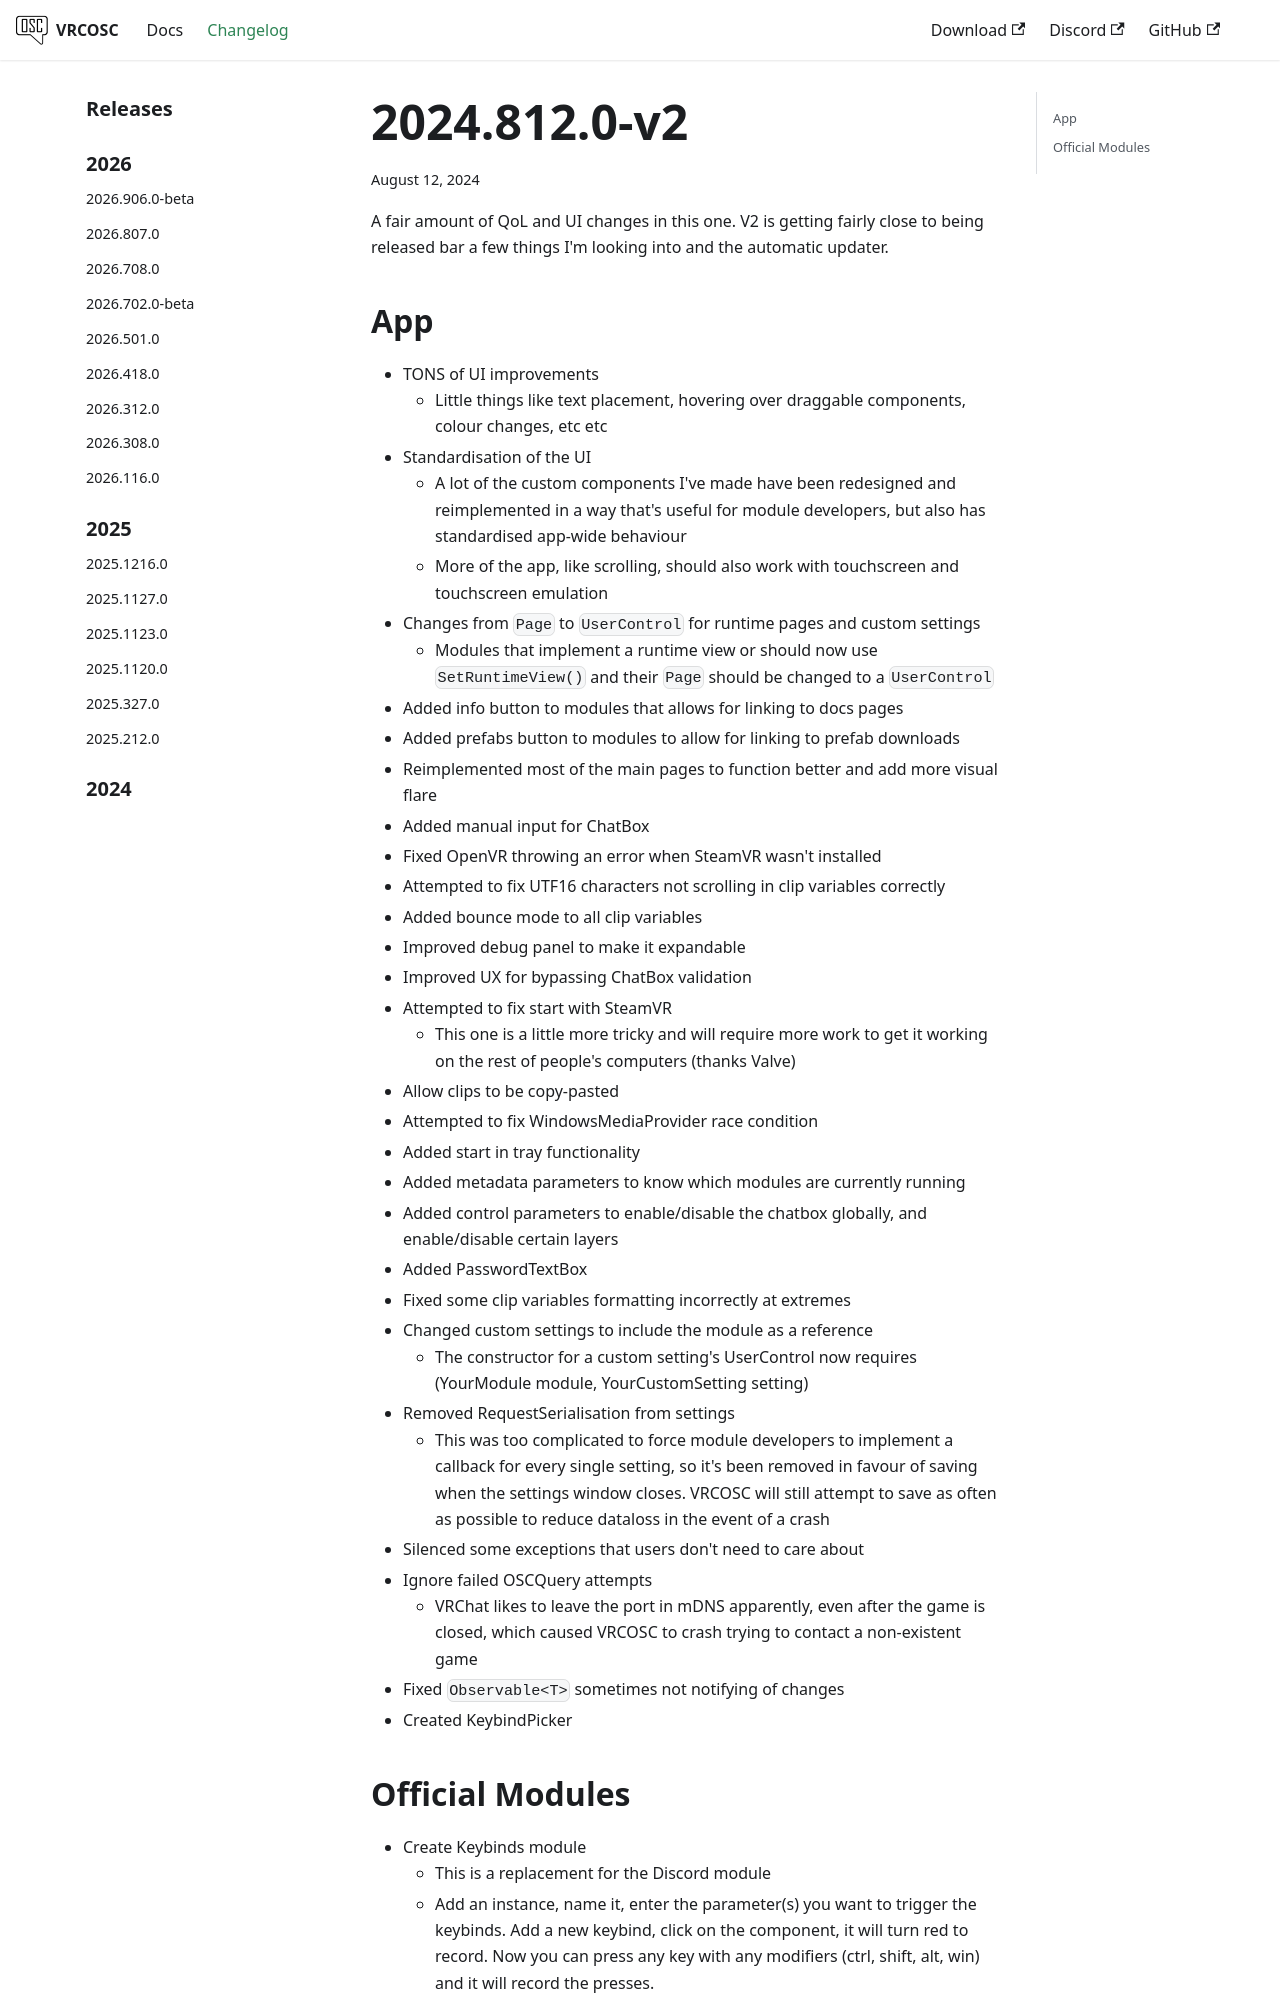

repository: VolcanicArts/vrcosc.com · page: changelog/2024.812.0-v2.html · generator: docusaurus

---
title: 2024.812.0-v2
slug: 2024.812.0-v2
date: 2024-08-12
---

A fair amount of QoL and UI changes in this one. V2 is getting fairly close to being released bar a few things I'm looking into and the automatic updater.

## App
- TONS of UI improvements
  - Little things like text placement, hovering over draggable components, colour changes, etc etc
- Standardisation of the UI
  - A lot of the custom components I've made have been redesigned and reimplemented in a way that's useful for module developers, but also has standardised app-wide behaviour
  - More of the app, like scrolling, should also work with touchscreen and touchscreen emulation
- Changes from `Page` to `UserControl` for runtime pages and custom settings
  - Modules that implement a runtime view or should now use `SetRuntimeView()` and their `Page` should be changed to a `UserControl`
- Added info button to modules that allows for linking to docs pages
- Added prefabs button to modules to allow for linking to prefab downloads
- Reimplemented most of the main pages to function better and add more visual flare
- Added manual input for ChatBox
- Fixed OpenVR throwing an error when SteamVR wasn't installed
- Attempted to fix UTF16 characters not scrolling in clip variables correctly
- Added bounce mode to all clip variables
- Improved debug panel to make it expandable
- Improved UX for bypassing ChatBox validation
- Attempted to fix start with SteamVR
  - This one is a little more tricky and will require more work to get it working on the rest of people's computers (thanks Valve)
- Allow clips to be copy-pasted
- Attempted to fix WindowsMediaProvider race condition
- Added start in tray functionality
- Added metadata parameters to know which modules are currently running
- Added control parameters to enable/disable the chatbox globally, and enable/disable certain layers
- Added PasswordTextBox
- Fixed some clip variables formatting incorrectly at extremes
- Changed custom settings to include the module as a reference
  - The constructor for a custom setting's UserControl now requires (YourModule module, YourCustomSetting setting)
- Removed RequestSerialisation from settings
  - This was too complicated to force module developers to implement a callback for every single setting, so it's been removed in favour of saving when the settings window closes. VRCOSC will still attempt to save as often as possible to reduce dataloss in the event of a crash
- Silenced some exceptions that users don't need to care about
- Ignore failed OSCQuery attempts
  - VRChat likes to leave the port in mDNS apparently, even after the game is closed, which caused VRCOSC to crash trying to contact a non-existent game
- Fixed `Observable<T>` sometimes not notifying of changes
- Created KeybindPicker
